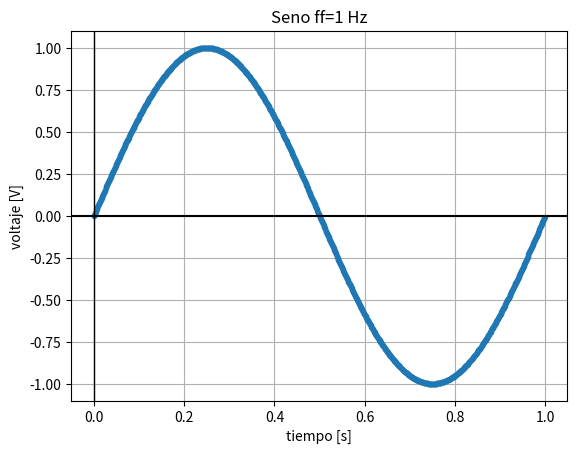
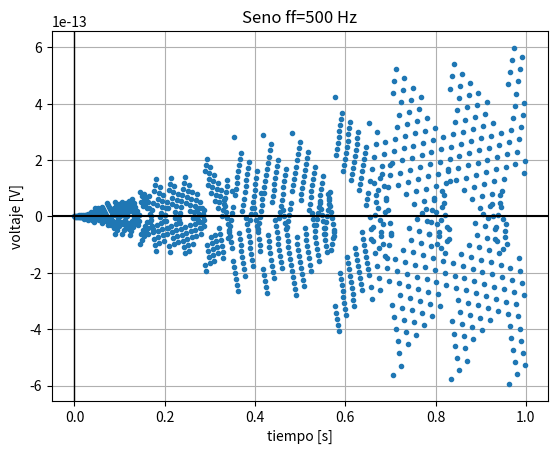
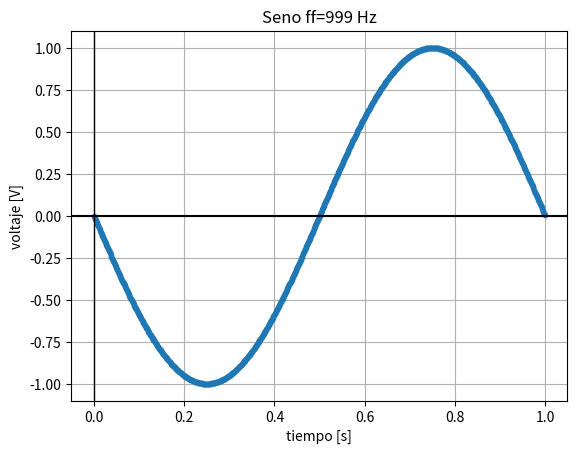
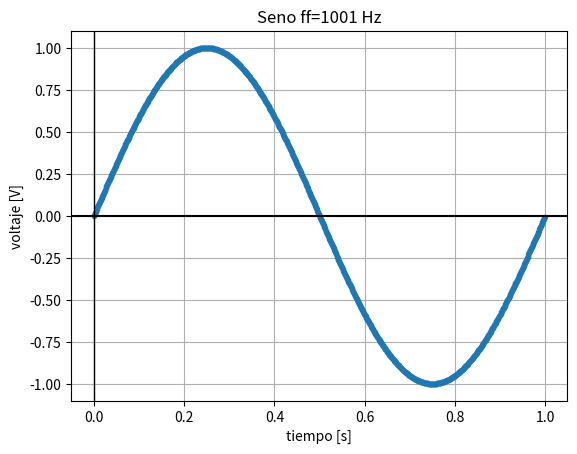
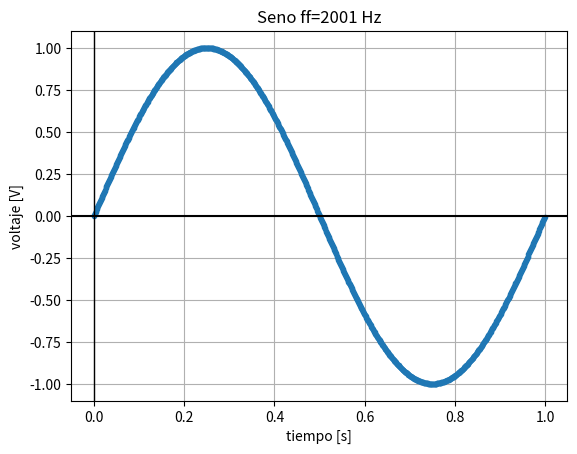

The script that saved these images, in order:
# imports
import matplotlib.pyplot as plt
import numpy as np

# definiciones
fs = 1000   # Hz
N = 1000    # Muestras


# funciones

def mi_funcion_seno(vmax = 1, dc = 0, ff = 1, ph = 0, nn = N, fs = fs):
    tt=np.zeros(nn)
    xx=np.zeros(nn)
    for n in np.arange(0,nn,1):
        tt[n]= n * (1/fs)
        xx[n]= vmax * np.sin(2*np.pi*ff * tt[n] + ph) + dc
    return tt, xx

tt,xx = mi_funcion_seno()
plt.plot(tt, xx, linestyle=" ", marker=".")
plt.title("Seno ff=1 Hz")
plt.xlabel("tiempo [s]")
plt.ylabel("voltaje [V]")
plt.grid()
plt.axhline(0,color="black")
plt.axvline(0,color="black",linewidth=1)

tt,xx = mi_funcion_seno(ff=500)
plt.plot(tt, xx, linestyle=" ", marker=".")
plt.title("Seno ff=500 Hz")
plt.xlabel("tiempo [s]")
plt.ylabel("voltaje [V]")
plt.grid()
plt.axhline(0,color="black")
plt.axvline(0,color="black",linewidth=1)

tt,xx = mi_funcion_seno(ff=999)
plt.plot(tt, xx, linestyle=" ", marker=".")
plt.title("Seno ff=999 Hz")
plt.xlabel("tiempo [s]")
plt.ylabel("voltaje [V]")
plt.grid()
plt.axhline(0,color="black")
plt.axvline(0,color="black",linewidth=1)

tt,xx = mi_funcion_seno(ff=1001)
plt.plot(tt, xx, linestyle=" ", marker=".")
plt.title("Seno ff=1001 Hz")
plt.xlabel("tiempo [s]")
plt.ylabel("voltaje [V]")
plt.grid()
plt.axhline(0,color="black")
plt.axvline(0,color="black",linewidth=1)

tt,xx = mi_funcion_seno(ff=2001)
plt.plot(tt, xx, linestyle=" ", marker=".")
plt.title("Seno ff=2001 Hz")
plt.xlabel("tiempo [s]")
plt.ylabel("voltaje [V]")
plt.grid()
plt.axhline(0,color="black")
plt.axvline(0,color="black",linewidth=1)
